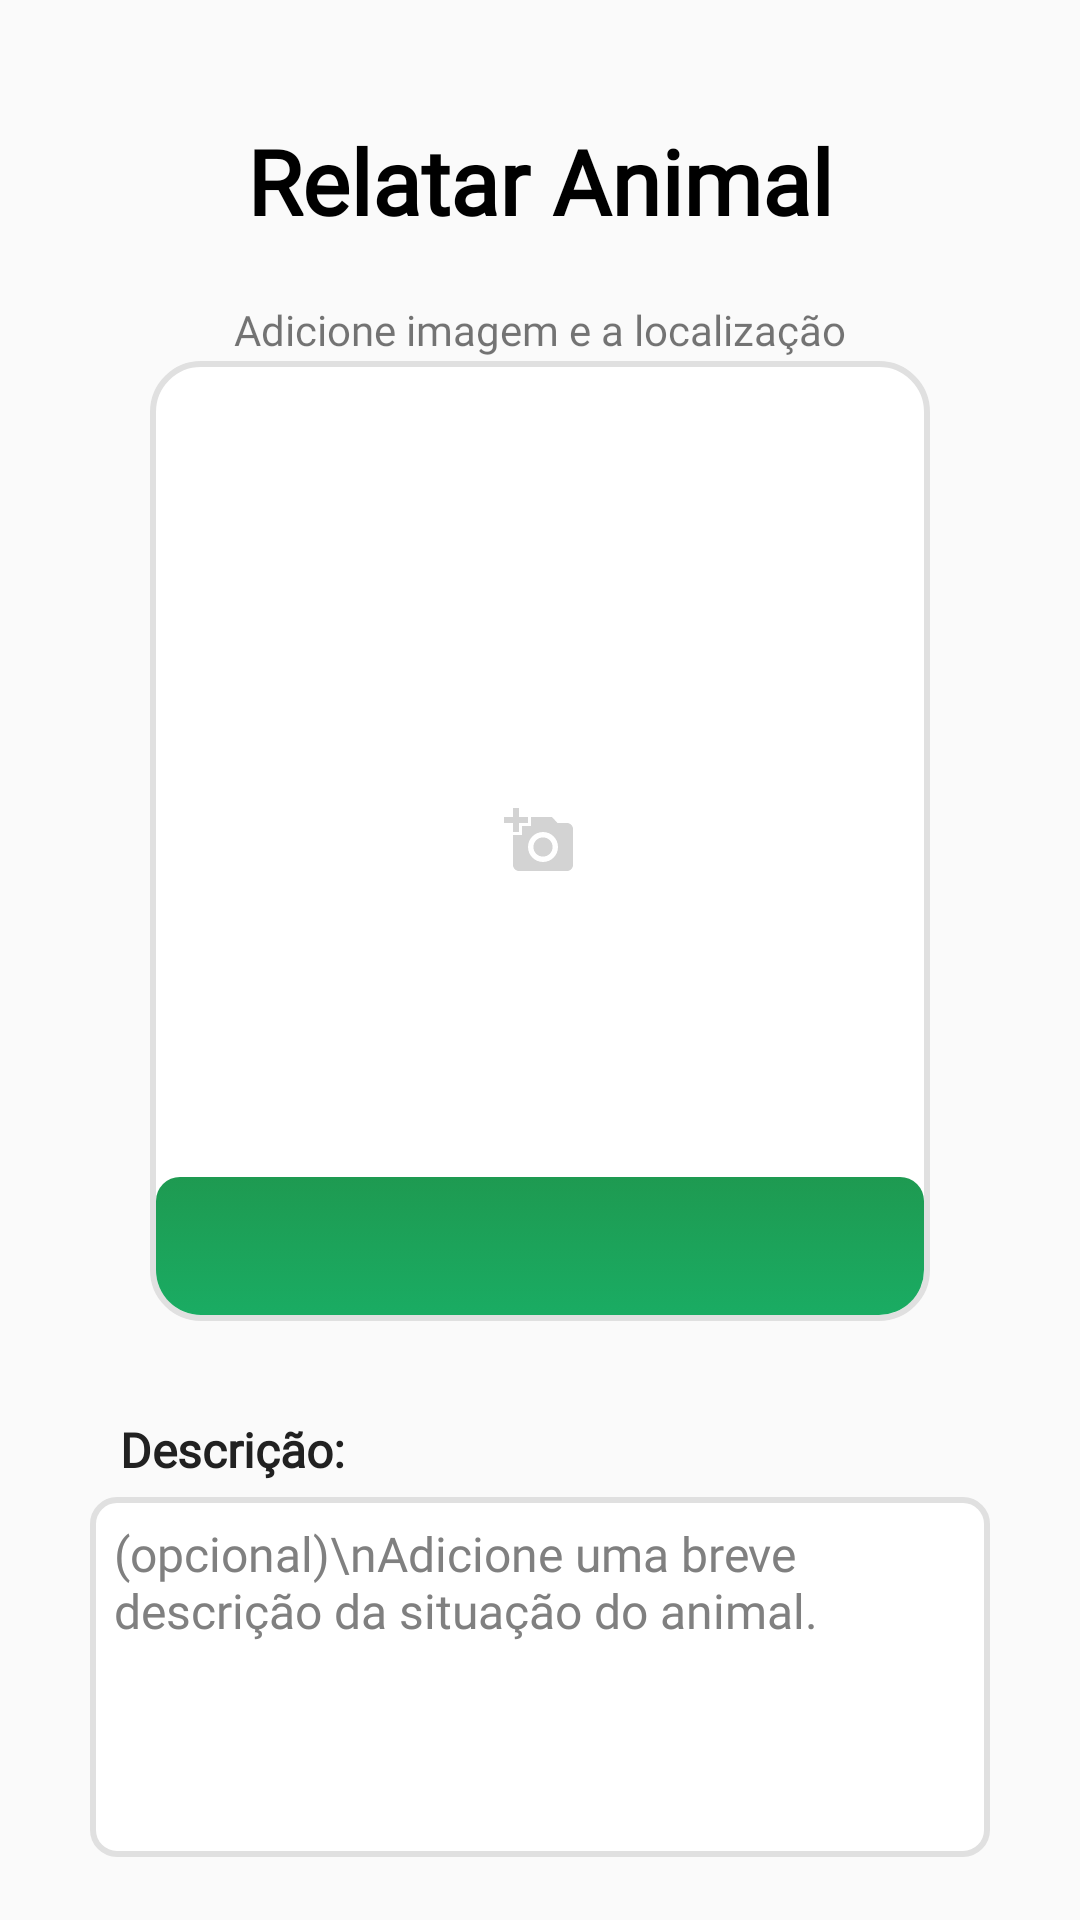

This screen was rendered from an Android layout file. Write that file and the resources it references.
<!-- AndroidManifest.xml: application theme Theme.Omgapplication -->
<!-- res/layout/fragment_localization.xml -->
<?xml version="1.0" encoding="utf-8"?>
<androidx.constraintlayout.widget.ConstraintLayout xmlns:android="http://schemas.android.com/apk/res/android"
    xmlns:app="http://schemas.android.com/apk/res-auto"
    xmlns:tools="http://schemas.android.com/tools"
    android:layout_width="match_parent"
    android:layout_height="match_parent"
    android:paddingTop="24dp"
    android:paddingStart="30dp"
    android:paddingEnd="30dp"
    tools:context=".ui.localization.LocalizationFragment">

    <TextView
        android:id="@+id/textLocalization"
        android:layout_width="wrap_content"
        android:layout_height="wrap_content"
        android:text="Relatar Animal"
        android:textColor="@color/black"
        android:fontFamily="@font/adlam_display2"
        android:textSize="30sp"
        android:textStyle="bold"
        android:textAlignment="center"
        android:gravity="center"
        android:layout_marginTop="16dp"
        app:layout_constraintTop_toTopOf="parent"
        app:layout_constraintStart_toStartOf="parent"
        app:layout_constraintEnd_toEndOf="parent" />

    <TextView
        android:id="@+id/textAdd"
        android:layout_width="wrap_content"
        android:layout_height="wrap_content"
        android:text="Adicione imagem e a localização"
        android:fontFamily="@font/adlam_display2"
        android:gravity="center"
        android:layout_marginTop="20dp"
        app:layout_constraintTop_toBottomOf="@id/textLocalization"
        app:layout_constraintStart_toStartOf="parent"
        app:layout_constraintEnd_toEndOf="parent" />

    <androidx.constraintlayout.widget.Guideline
        android:id="@+id/guideline"
        android:layout_width="wrap_content"
        android:layout_height="wrap_content"
        android:orientation="horizontal"
        app:layout_constraintGuide_end="365dp" />

    <FrameLayout
        android:id="@+id/layoutCamera"
        android:layout_width="260dp"
        android:layout_height="320dp"
        android:layout_marginTop="1dp"
        app:layout_constraintTop_toBottomOf="@id/textAdd"
        app:layout_constraintStart_toStartOf="parent"
        app:layout_constraintEnd_toEndOf="parent">

        <ImageView
            android:id="@+id/imageFrame"
            android:layout_width="match_parent"
            android:layout_height="match_parent"
            android:layout_gravity="center"
            android:background="@drawable/border_bg"
            android:src="@drawable/ic_camera"
            android:contentDescription="Moldura"
            android:scaleType="centerInside"
            app:tint="@color/lightGrey" />

        <com.google.android.material.imageview.ShapeableImageView
            android:id="@+id/imagePlaceholder"
            android:layout_width="match_parent"
            android:layout_height="280dp"
            android:layout_gravity="center|top"
            android:layout_marginTop="2dp"
            android:layout_marginStart="2dp"
            android:layout_marginEnd="2dp"
            android:contentDescription="Imagem"
            android:scaleType="fitXY"
            app:shapeAppearanceOverlay="@style/RoundedImage" />

        <ImageButton
            android:id="@+id/buttonMap"
            android:layout_width="match_parent"
            android:layout_height="46dp"
            android:layout_gravity="bottom|center"
            android:layout_marginBottom="2dp"
            android:layout_marginEnd="2dp"
            android:layout_marginStart="2dp"
            android:background="@drawable/location_selector"
            android:src="@drawable/ic_location"
            android:contentDescription="Adicionar localização"
            android:scaleType="centerInside" />
    </FrameLayout>

    <TextView
        android:id="@+id/labelDescription"
        android:layout_width="wrap_content"
        android:layout_height="wrap_content"
        android:text="Descrição:"
        android:textColor="@color/textColor"
        android:textSize="16sp"
        android:textStyle="bold"
        android:fontFamily="@font/adlam_display2"
        android:layout_marginTop="32dp"
        android:paddingStart="10dp"
        android:paddingEnd="0dp"
        app:layout_constraintTop_toBottomOf="@id/layoutCamera"
        app:layout_constraintStart_toStartOf="@id/labelDescription"
        app:layout_constraintEnd_toEndOf="@id/guideline" />

    <EditText
        android:id="@+id/editTextDescription"
        android:layout_width="0dp"
        android:layout_height="120dp"
        android:inputType="textMultiLine"
        android:hint="(opcional)\nAdicione uma breve descrição da situação do animal."
        android:textColor="@color/textHint"
        android:textSize="16sp"
        android:textColorHint="@color/textHint"
        android:fontFamily="@font/adlam_display2"
        android:background="@drawable/edit_text_border"
        android:padding="8dp"
        android:layout_marginTop="5dp"
        android:gravity="top|start"
        app:layout_constraintTop_toBottomOf="@id/labelDescription"
        app:layout_constraintStart_toStartOf="@id/guideline"
        app:layout_constraintEnd_toEndOf="@id/guideline" />

    <Button
        android:id="@+id/buttonSubmit"
        android:layout_width="0dp"
        android:layout_height="wrap_content"
        android:layout_marginTop="24dp"
        android:layout_marginEnd="10dp"
        android:layout_marginStart="10dp"
        android:text="Enviar"
        android:textColor="@color/white"
        android:background="@drawable/button_bg"
        app:layout_constraintTop_toBottomOf="@id/editTextDescription"
        app:layout_constraintStart_toStartOf="parent"
        app:layout_constraintEnd_toEndOf="parent"/>

</androidx.constraintlayout.widget.ConstraintLayout>
<!-- resources referenced by this layout -->
<resources>
  <color name="black">#FF000000</color>
  <color name="lightGrey">#D3D3D3</color>
  <color name="textColor">#212121</color>
  <color name="textHint">#808080</color>
  <color name="white">#FFFFFFFF</color>
  <!-- drawable border_bg (drawable) -->
  <shape xmlns:android="http://schemas.android.com/apk/res/android">
      <solid android:color="#FFFFFF" />
      <corners android:radius="16dp" />
      <stroke android:width="2dp" android:color="#E0E0E0" />
  </shape>
  <!-- drawable button_bg (drawable) -->
  <?xml version="1.0" encoding="utf-8"?>
  <shape xmlns:android="http://schemas.android.com/apk/res/android"
      android:shape="rectangle">
      <solid android:color="@color/blue_dark" />
      <corners android:radius="360dp" />
  
  </shape>
  <!-- drawable edit_text_border (drawable) -->
  <shape xmlns:android="http://schemas.android.com/apk/res/android">
      <solid android:color="#FFFFFF" />
      <stroke
          android:width="2dp"
          android:color="#E0E0E0" />
      <corners android:radius="8dp" />
      <padding
          android:left="4dp"
          android:top="4dp"
          android:right="4dp"
          android:bottom="4dp" />
  </shape>
  <!-- drawable ic_camera (drawable) -->
  <vector xmlns:android="http://schemas.android.com/apk/res/android" android:height="24dp" android:tint="@color/white" android:viewportHeight="24" android:viewportWidth="24" android:width="24dp">
        
      <path android:fillColor="@android:color/white" android:pathData="M3,4V1h2v3h3v2H5v3H3V6H0V4H3zM6,10V7h3V4h7l1.83,2H21c1.1,0 2,0.9 2,2v12c0,1.1 -0.9,2 -2,2H5c-1.1,0 -2,-0.9 -2,-2V10H6zM13,19c2.76,0 5,-2.24 5,-5s-2.24,-5 -5,-5s-5,2.24 -5,5S10.24,19 13,19zM9.8,14c0,1.77 1.43,3.2 3.2,3.2s3.2,-1.43 3.2,-3.2s-1.43,-3.2 -3.2,-3.2S9.8,12.23 9.8,14z"/>
      
  </vector>
  <!-- drawable location_selector (drawable) -->
  <selector xmlns:android="http://schemas.android.com/apk/res/android">
      <item android:state_enabled="false" android:drawable="@drawable/location_button_bg_disabled"/>
      <item android:drawable="@drawable/location_button_bg"/>
  </selector>
  <style name="RoundedImage">
          <item name="cornerFamily">rounded</item>
          <item name="cornerSizeTopLeft">15dp</item>
          <item name="cornerSizeTopRight">15dp</item>
          <item name="cornerSizeBottomRight">0dp</item>
          <item name="cornerSizeBottomLeft">0dp</item>
      </style>
  <style name="Theme.Omgapplication" parent="Theme.AppCompat.Light">
      </style>
  <color name="blue_dark">#00008B</color>
  <!-- drawable location_button_bg_disabled (drawable) -->
  <layer-list xmlns:android="http://schemas.android.com/apk/res/android">
      <item>
          <shape android:shape="rectangle">
              <gradient
                  android:startColor="#1E60FF"
                  android:endColor="#1E90FF"
                  android:angle="270"/>
              <corners
                  android:topRightRadius="8dp"
                  android:topLeftRadius="8dp"
                  android:bottomLeftRadius="15dp"
                  android:bottomRightRadius="15dp"/>
          </shape>
      </item>
      <item>
          <shape android:shape="oval">
              <size android:width="56dp" android:height="56dp"/>
          </shape>
      </item>
  </layer-list>
  <!-- drawable location_button_bg (drawable) -->
  <layer-list xmlns:android="http://schemas.android.com/apk/res/android">
      <item>
          <shape android:shape="rectangle">
              <gradient
                  android:startColor="#1E9A51"
                  android:endColor="#1AAC63"
                  android:angle="270"/>
              <corners
                  android:topRightRadius="8dp"
                  android:topLeftRadius="8dp"
                  android:bottomLeftRadius="15dp"
                  android:bottomRightRadius="15dp"/>
          </shape>
      </item>
      <item>
          <shape android:shape="oval">
              <size android:width="56dp" android:height="56dp"/>
          </shape>
      </item>
  </layer-list>
</resources>
